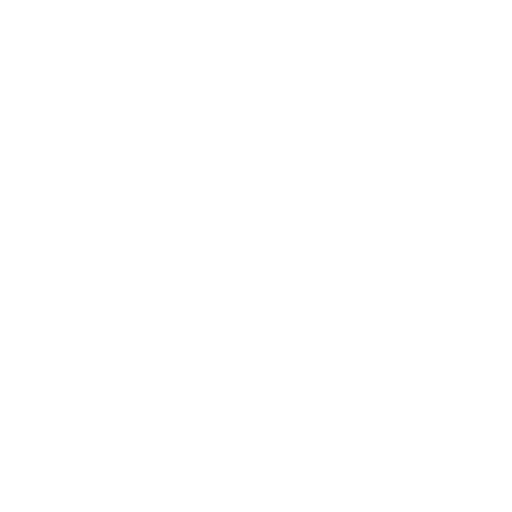
t = 0.00 s
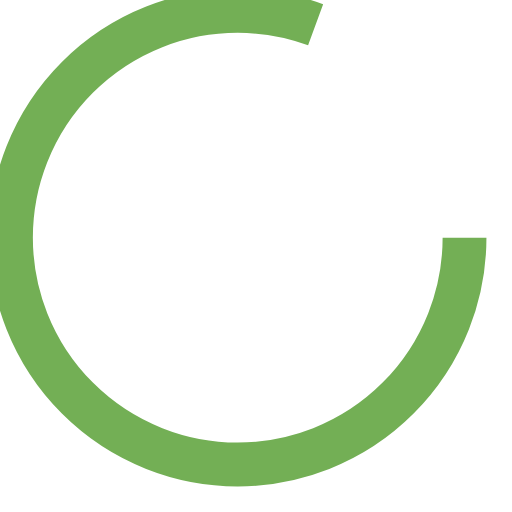
t = 0.35 s
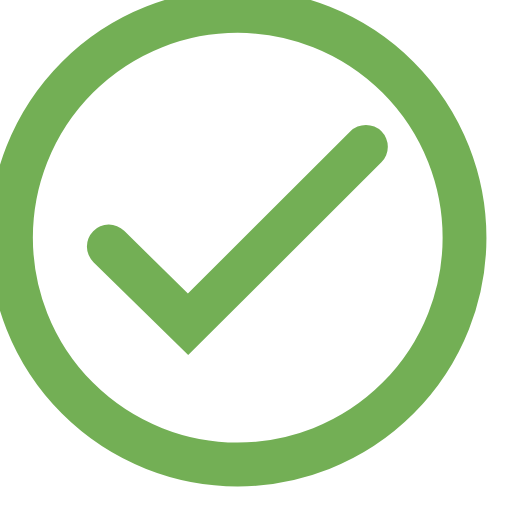
t = 0.58 s
t = 0.80 s: frame unchanged from t = 0.58 s, image omitted
t = 1.03 s: frame unchanged from t = 0.58 s, image omitted
t = 1.25 s: frame unchanged from t = 0.58 s, image omitted

The animated SVG that drew these frames (rendered in a browser with its animation timeline set to each time). Animation: 4 CSS @keyframes rules; one cycle of 1.25 s.

<svg version="1.1" width="40px" height="40px" xmlns="http://www.w3.org/2000/svg" viewBox="0 0 140.2 140.2">
  <circle class="path circle" fill="none" stroke="#73AF55" stroke-width="12" stroke-miterlimit="10" cx="65.1" cy="65.1" r="62.1"/>
  <polyline class="path check" fill="none" stroke="#73AF55" stroke-width="12" stroke-linecap="round" stroke-miterlimit="10" points="100.2,40.2 51.5,88.8 29.8,67.5 "/>
    <style>
     
.path {
  stroke-dasharray: 1000;
  stroke-dashoffset: 0;
}
.path.circle {
  -webkit-animation: dash 0.9s ease-in-out;
  animation: dash 0.9s ease-in-out;
}
.path.line {
  stroke-dashoffset: 1000;
  -webkit-animation: dash 0.9s 0.35s ease-in-out forwards;
  animation: dash 0.9s 0.35s ease-in-out forwards;
}
.path.check {
  stroke-dashoffset: -100;
  -webkit-animation: dash-check 0.9s 0.35s ease-in-out forwards;
  animation: dash-check 0.9s 0.35s ease-in-out forwards;
}
@-webkit-keyframes dash {
  0% {
    stroke-dashoffset: 1000;
  }
  100% {
    stroke-dashoffset: 0;
  }
}
@keyframes dash {
  0% {
    stroke-dashoffset: 1000;
  }
  100% {
    stroke-dashoffset: 0;
  }
}
@-webkit-keyframes dash-check {
  0% {
    stroke-dashoffset: -100;
  }
  100% {
    stroke-dashoffset: 900;
  }
}
@keyframes dash-check {
  0% {
    stroke-dashoffset: -100;
  }
  100% {
    stroke-dashoffset: 900;
  }
}

    </style>
</svg>